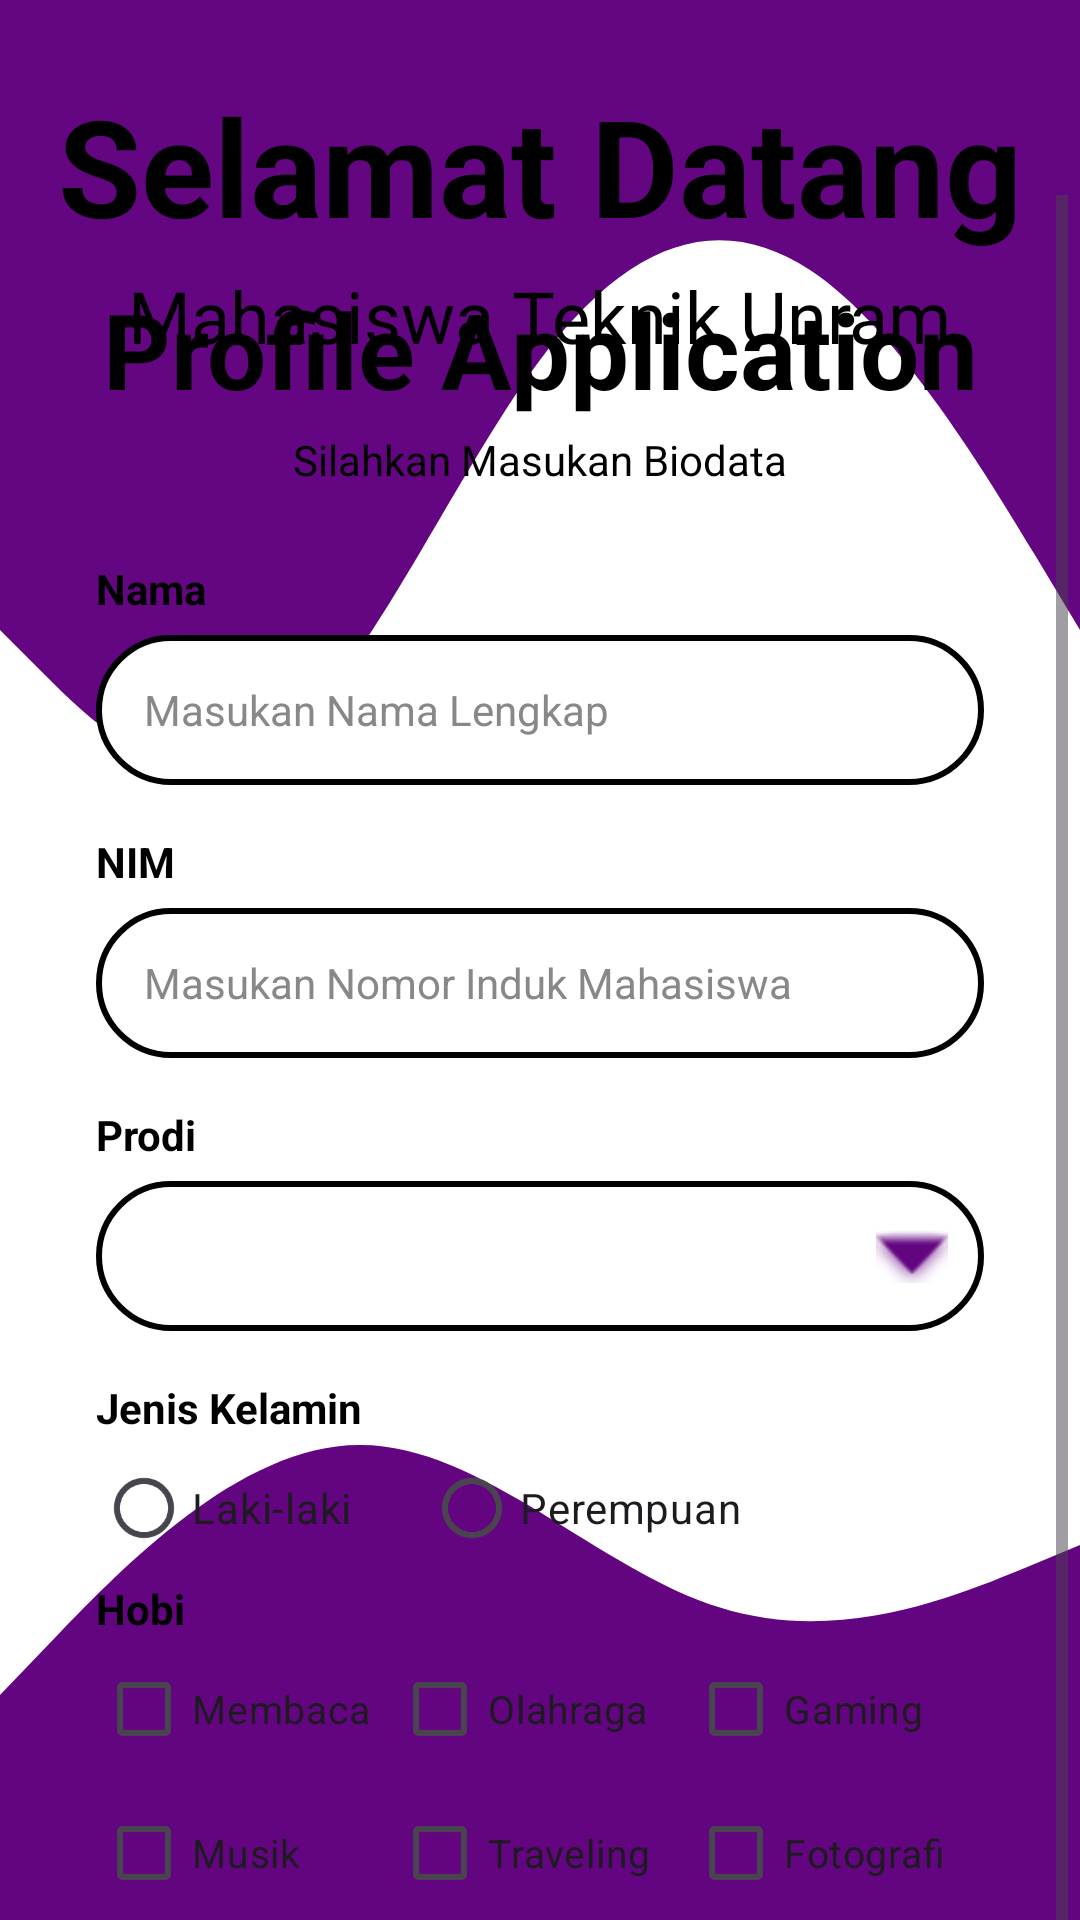

This screen was rendered from an Android layout file. Write that file and the resources it references.
<!-- AndroidManifest.xml: application theme Theme.ProfileApplication -->
<!-- res/layout/activity_main.xml -->
<?xml version="1.0" encoding="utf-8"?>
<androidx.constraintlayout.widget.ConstraintLayout xmlns:android="http://schemas.android.com/apk/res/android"
    xmlns:app="http://schemas.android.com/apk/res-auto"
    xmlns:tools="http://schemas.android.com/tools"
    android:id="@+id/main"
    android:layout_width="match_parent"
    android:layout_height="match_parent"
    android:background="@color/white"
    tools:context=".MainActivity">

    <LinearLayout
        android:id="@+id/topSection"
        android:layout_width="match_parent"
        android:layout_height="300dp"
        android:background="@drawable/wave"
        android:orientation="vertical"
        android:gravity="center_horizontal"
        android:paddingTop="25dp"
        app:layout_constraintTop_toTopOf="parent">

        <TextView
            android:layout_width="wrap_content"
            android:layout_height="wrap_content"
            android:text="@string/grettings"
            android:textSize="45sp"
            android:textColor="@color/black"
            android:textStyle="bold" />

        <TextView
            android:layout_width="wrap_content"
            android:layout_height="wrap_content"
            android:text="@string/appsname"
            android:textSize="24sp"
            android:layout_marginTop="4dp"
            android:textColor="@color/black" />
    </LinearLayout>

    <LinearLayout
        android:id="@+id/bottomSection"
        android:layout_width="match_parent"
        android:layout_height="250dp"
        android:background="@drawable/wavebottom"
        android:orientation="vertical"
        android:gravity="center_horizontal"
        android:paddingTop="50dp"
        app:layout_constraintBottom_toBottomOf="parent">
    </LinearLayout>

    <ScrollView
        android:layout_width="match_parent"
        android:layout_height="wrap_content"
        android:fillViewport="true"
        android:clipToPadding="false"
        android:paddingHorizontal="4dp"
        android:paddingBottom="12dp"
        android:layout_marginTop="130dp"
        app:layout_constraintTop_toTopOf="parent"
        app:layout_constraintBottom_toBottomOf="parent">

        <LinearLayout
            android:layout_width="match_parent"
            android:layout_height="wrap_content"
            android:background="@drawable/cardform"
            android:orientation="vertical"
            android:layout_margin="4dp"
            android:padding="24dp"
            android:elevation="8dp">

            <TextView
                android:layout_width="match_parent"
                android:layout_height="wrap_content"
                android:gravity="center"
                android:text="@string/appname"
                android:textStyle="bold"
                android:textSize="35sp"
                android:textColor="@color/black" />

            <TextView
                android:layout_width="match_parent"
                android:layout_height="wrap_content"
                android:gravity="center"
                android:text="@string/hform"
                android:textColor="@color/black"
                android:textSize="14sp"
                android:layout_marginTop="4dp"
                android:layout_marginBottom="24dp" />

            <TextView
                android:layout_width="wrap_content"
                android:layout_height="wrap_content"
                android:text="@string/nama"
                android:textStyle="bold"
                android:textSize="14sp"
                android:textColor="@color/black"
                android:paddingBottom="6dp" />

            <EditText
                android:id="@+id/etNama"
                android:layout_width="match_parent"
                android:layout_height="50dp"
                android:background="@drawable/edittextshape"
                android:hint="@string/namalengkap"
                android:paddingHorizontal="16dp"
                android:textSize="14sp"
                android:textColorHint="@color/gray"
                android:textColor="@color/black"
                android:layout_marginBottom="16dp"/>

            <TextView
                android:layout_width="wrap_content"
                android:layout_height="wrap_content"
                android:text="@string/nim"
                android:textStyle="bold"
                android:textSize="14sp"
                android:textColor="@color/black"
                android:paddingBottom="6dp" />

            <EditText
                android:id="@+id/etNim"
                android:layout_width="match_parent"
                android:layout_height="50dp"
                android:background="@drawable/edittextshape"
                android:hint="@string/nomornim"
                android:paddingHorizontal="16dp"
                android:textSize="14sp"
                android:textColorHint="@color/gray"
                android:inputType="number"
                android:textColor="@color/black"
                android:layout_marginBottom="16dp"/>

            <TextView
                android:layout_width="wrap_content"
                android:layout_height="wrap_content"
                android:text="@string/prodi"
                android:textStyle="bold"
                android:textSize="14sp"
                android:textColor="@color/black"
                android:paddingBottom="6dp" />

            <RelativeLayout
                android:layout_width="match_parent"
                android:layout_height="50dp"
                android:layout_marginBottom="16dp"
                android:background="@drawable/edittextshape">

                <Spinner
                    android:id="@+id/spinnerProdi"
                    android:layout_width="match_parent"
                    android:layout_height="match_parent"
                    android:paddingHorizontal="12dp" />

                <ImageView
                    android:layout_width="24dp"
                    android:layout_height="24dp"
                    android:layout_alignParentEnd="true"
                    android:layout_centerVertical="true"
                    android:layout_marginEnd="12dp"
                    android:src="@android:drawable/arrow_down_float"
                    app:tint="@color/purple" />
            </RelativeLayout>
            <TextView
                android:layout_width="wrap_content"
                android:layout_height="wrap_content"
                android:text="@string/jeniskelamin"
                android:textStyle="bold"
                android:textSize="14sp"
                android:textColor="@color/black" />

            <RadioGroup
                android:id="@+id/radioGroupGender"
                android:layout_width="match_parent"
                android:layout_height="wrap_content"
                android:orientation="horizontal">

                <RadioButton
                    android:id="@+id/rbLaki"
                    android:layout_width="wrap_content"
                    android:layout_height="wrap_content"
                    android:text="@string/laki_laki"
                    android:textSize="14sp"
                    android:buttonTint="@color/black"/>
                <RadioButton
                    android:id="@+id/rbPerempuan"
                    android:layout_width="wrap_content"
                    android:layout_height="wrap_content"
                    android:text="@string/perempuan"
                    android:textSize="14sp"
                    android:layout_marginStart="24dp"
                    android:buttonTint="@color/black"/>
            </RadioGroup>

            <TextView
                android:layout_width="wrap_content"
                android:layout_height="wrap_content"
                android:text="@string/hobi"
                android:textStyle="bold"
                android:textSize="14sp"
                android:textColor="@color/black" />

            <LinearLayout
                android:layout_width="match_parent"
                android:layout_height="wrap_content"
                android:orientation="horizontal"
                android:weightSum="3">

                <CheckBox
                    android:id="@+id/cbMembaca"
                    android:layout_width="0dp"
                    android:layout_weight="1"
                    android:layout_height="wrap_content"
                    android:textSize="13sp"
                    android:text="@string/membaca"/>

                <CheckBox
                    android:id="@+id/cbOlahraga"
                    android:layout_width="0dp"
                    android:layout_weight="1"
                    android:layout_height="wrap_content"
                    android:textSize="13sp"
                    android:text="@string/olahraga"/>

                <CheckBox
                    android:id="@+id/cbGaming"
                    android:layout_width="0dp"
                    android:layout_weight="1"
                    android:layout_height="wrap_content"
                    android:textSize="13sp"
                    android:text="@string/gaming"/>
            </LinearLayout>

            <LinearLayout
                android:layout_width="match_parent"
                android:layout_height="wrap_content"
                android:orientation="horizontal"
                android:layout_marginBottom="12dp"
                android:weightSum="3">

                <CheckBox
                    android:id="@+id/cbMusik"
                    android:layout_width="0dp"
                    android:layout_weight="1"
                    android:layout_height="wrap_content"
                    android:textSize="13sp"
                    android:text="@string/musik"/>

                <CheckBox
                    android:id="@+id/cbTraveling"
                    android:layout_width="0dp"
                    android:layout_weight="1"
                    android:layout_height="wrap_content"
                    android:textSize="13sp"
                    android:text="@string/traveling"/>

                <CheckBox
                    android:id="@+id/cbFotografi"
                    android:layout_width="0dp"
                    android:layout_weight="1"
                    android:layout_height="wrap_content"
                    android:textSize="13sp"
                    android:text="@string/fotografi"/>
            </LinearLayout>

            <Button
                android:id="@+id/btnSubmit"
                android:background="@drawable/buttonprofile"
                android:foregroundTint="@color/purple"
                android:layout_width="match_parent"
                android:layout_height="54dp"
                android:text="@string/tampilkan_profil"
                android:textAllCaps="false"
                android:textSize="20sp"
                android:textStyle="bold" />

        </LinearLayout>
    </ScrollView>

</androidx.constraintlayout.widget.ConstraintLayout>
<!-- resources referenced by this layout -->
<resources>
  <color name="black">#FF000000</color>
  <color name="gray">#888888</color>
  <color name="purple">#630580</color>
  <color name="white">#FFFFFFFF</color>
  <!-- drawable buttonprofile (drawable) -->
  <?xml version="1.0" encoding="utf-8"?>
  <shape xmlns:android="http://schemas.android.com/apk/res/android"
      android:shape="rectangle">
      <solid android:color="#C500FF"/>
      <corners android:radius="50dp"/>
      <stroke
          android:width="2dp"
          android:color="@color/black"/>
  </shape>
  <!-- drawable edittextshape (drawable) -->
  <?xml version="1.0" encoding="utf-8"?>
  <shape xmlns:android="http://schemas.android.com/apk/res/android"
      android:shape="rectangle">
      <solid android:color="@color/white"/>
      <corners android:radius="50dp"/>
      <stroke android:width="2dp"
          android:color="@color/black"/>
  </shape>
  <!-- drawable wave (drawable) -->
  <vector xmlns:android="http://schemas.android.com/apk/res/android" android:autoMirrored="true" android:height="320dp" android:viewportHeight="320" android:viewportWidth="1440" android:width="1440dp">
        
      <path android:fillColor="#640581" android:pathData="M0,224L60,240C120,256 240,288 360,266.7C480,245 600,171 720,128C840,85 960,75 1080,96C1200,117 1320,171 1380,197.3L1440,224L1440,0L1380,0C1320,0 1200,0 1080,0C960,0 840,0 720,0C600,0 480,0 360,0C240,0 120,0 60,0L0,0Z"/>
      
  </vector>
  <!-- drawable wavebottom (drawable) -->
  <vector xmlns:android="http://schemas.android.com/apk/res/android" android:autoMirrored="true" android:height="320dp" android:viewportHeight="320" android:viewportWidth="1440" android:width="1440dp">
        
      <path android:fillColor="#630580" android:pathData="M0,224L80,197.3C160,171 320,117 480,117.3C640,117 800,171 960,186.7C1120,203 1280,181 1360,170.7L1440,160L1440,320L1360,320C1280,320 1120,320 960,320C800,320 640,320 480,320C320,320 160,320 80,320L0,320Z"/>
      
  </vector>
  <string name="appname" translatable="false">Profile Application</string>
  <string name="appsname">Mahasiswa Teknik Unram</string>
  <string name="fotografi" translatable="false">Fotografi</string>
  <string name="gaming" translatable="false">Gaming</string>
  <string name="grettings">Selamat Datang</string>
  <string name="hform">Silahkan Masukan Biodata</string>
  <string name="hobi">Hobi</string>
  <string name="jeniskelamin">Jenis Kelamin</string>
  <string name="laki_laki">Laki-laki</string>
  <string name="membaca">Membaca</string>
  <string name="musik" translatable="false">Musik</string>
  <string name="nama">Nama</string>
  <string name="namalengkap">Masukan Nama Lengkap</string>
  <string name="nim" translatable="false">NIM</string>
  <string name="nomornim">Masukan Nomor Induk Mahasiswa</string>
  <string name="olahraga">Olahraga</string>
  <string name="perempuan">Perempuan</string>
  <string name="prodi" translatable="false">Prodi</string>
  <string name="tampilkan_profil">Tampilkan Profil</string>
  <string name="traveling" translatable="false">Traveling</string>
  <style name="Theme.ProfileApplication" parent="Base.Theme.ProfileApplication" />
  <style name="Base.Theme.ProfileApplication" parent="Theme.Material3.DayNight.NoActionBar">
          
          
      </style>
</resources>
